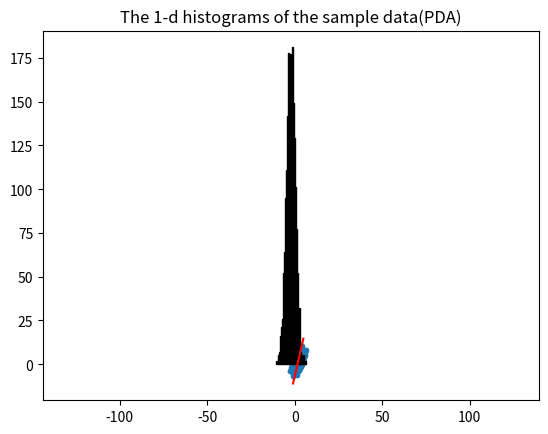

The script that saved this image:
import numpy as np
import matplotlib.pyplot as plt

def data_generate(data_length):
    m1, m2 = [3, 1], [1, 3]
    sigma1, sigma2 = [[1,2],[2,5]], [[1,2],[2,5]]

    values1 = np.random.multivariate_normal(m1, sigma1, data_length)
    values2 = np.random.multivariate_normal(m2, sigma2, data_length)

    return values1, values2

def pca(values1, values2):
    values = np.concatenate([values1, values2])

    n = len(values)
    x = values[:,0]
    y = values[:,1]
    #Mean
    x_ave = np.sum(x)/n
    y_ave = np.sum(y)/n
    #Covariance matrix
    s11 = np.sum(np.power(x - x_ave,2))/n
    s22 = np.sum(np.power(y - y_ave,2))/n
    s12 = np.sum(np.dot(x - x_ave, y - y_ave))/n
    s = [[s11, s12],[s12, s22]]
    #Find eigenvalue and eigenvectors of covariance matrix
    eig, eig_vec= np.linalg.eig(s)
    #Draw the 1st principal axis
    x_pca = [i/10.0 for i in range(-10,50)]
    y_pca = [(eig_vec[1][np.argmax(eig)]/eig_vec[0][np.argmax(eig)])\
    *(x_pca[i]-x_ave)+y_ave for i in range(len(x_pca))]

    plt.axes().set_aspect('equal', 'datalim')
    plt.scatter(values[:,0], values[:,1], s=10)
    plt.plot(x_pca, y_pca, color='red')
    plt.title("PCA")
    plt.show()
    #Projection to the 1st principal axis
    projection = np.dot(eig_vec[:,np.argmax(eig)], values.T)
    plt.hist(projection, bins=30, ec='black')
    plt.title("The 1-d histograms of the sample data(PDA)")
    plt.show()

def main():

    values1, values2 = data_generate(1000)
    pca(values1, values2)

if __name__ == '__main__':
    main()
